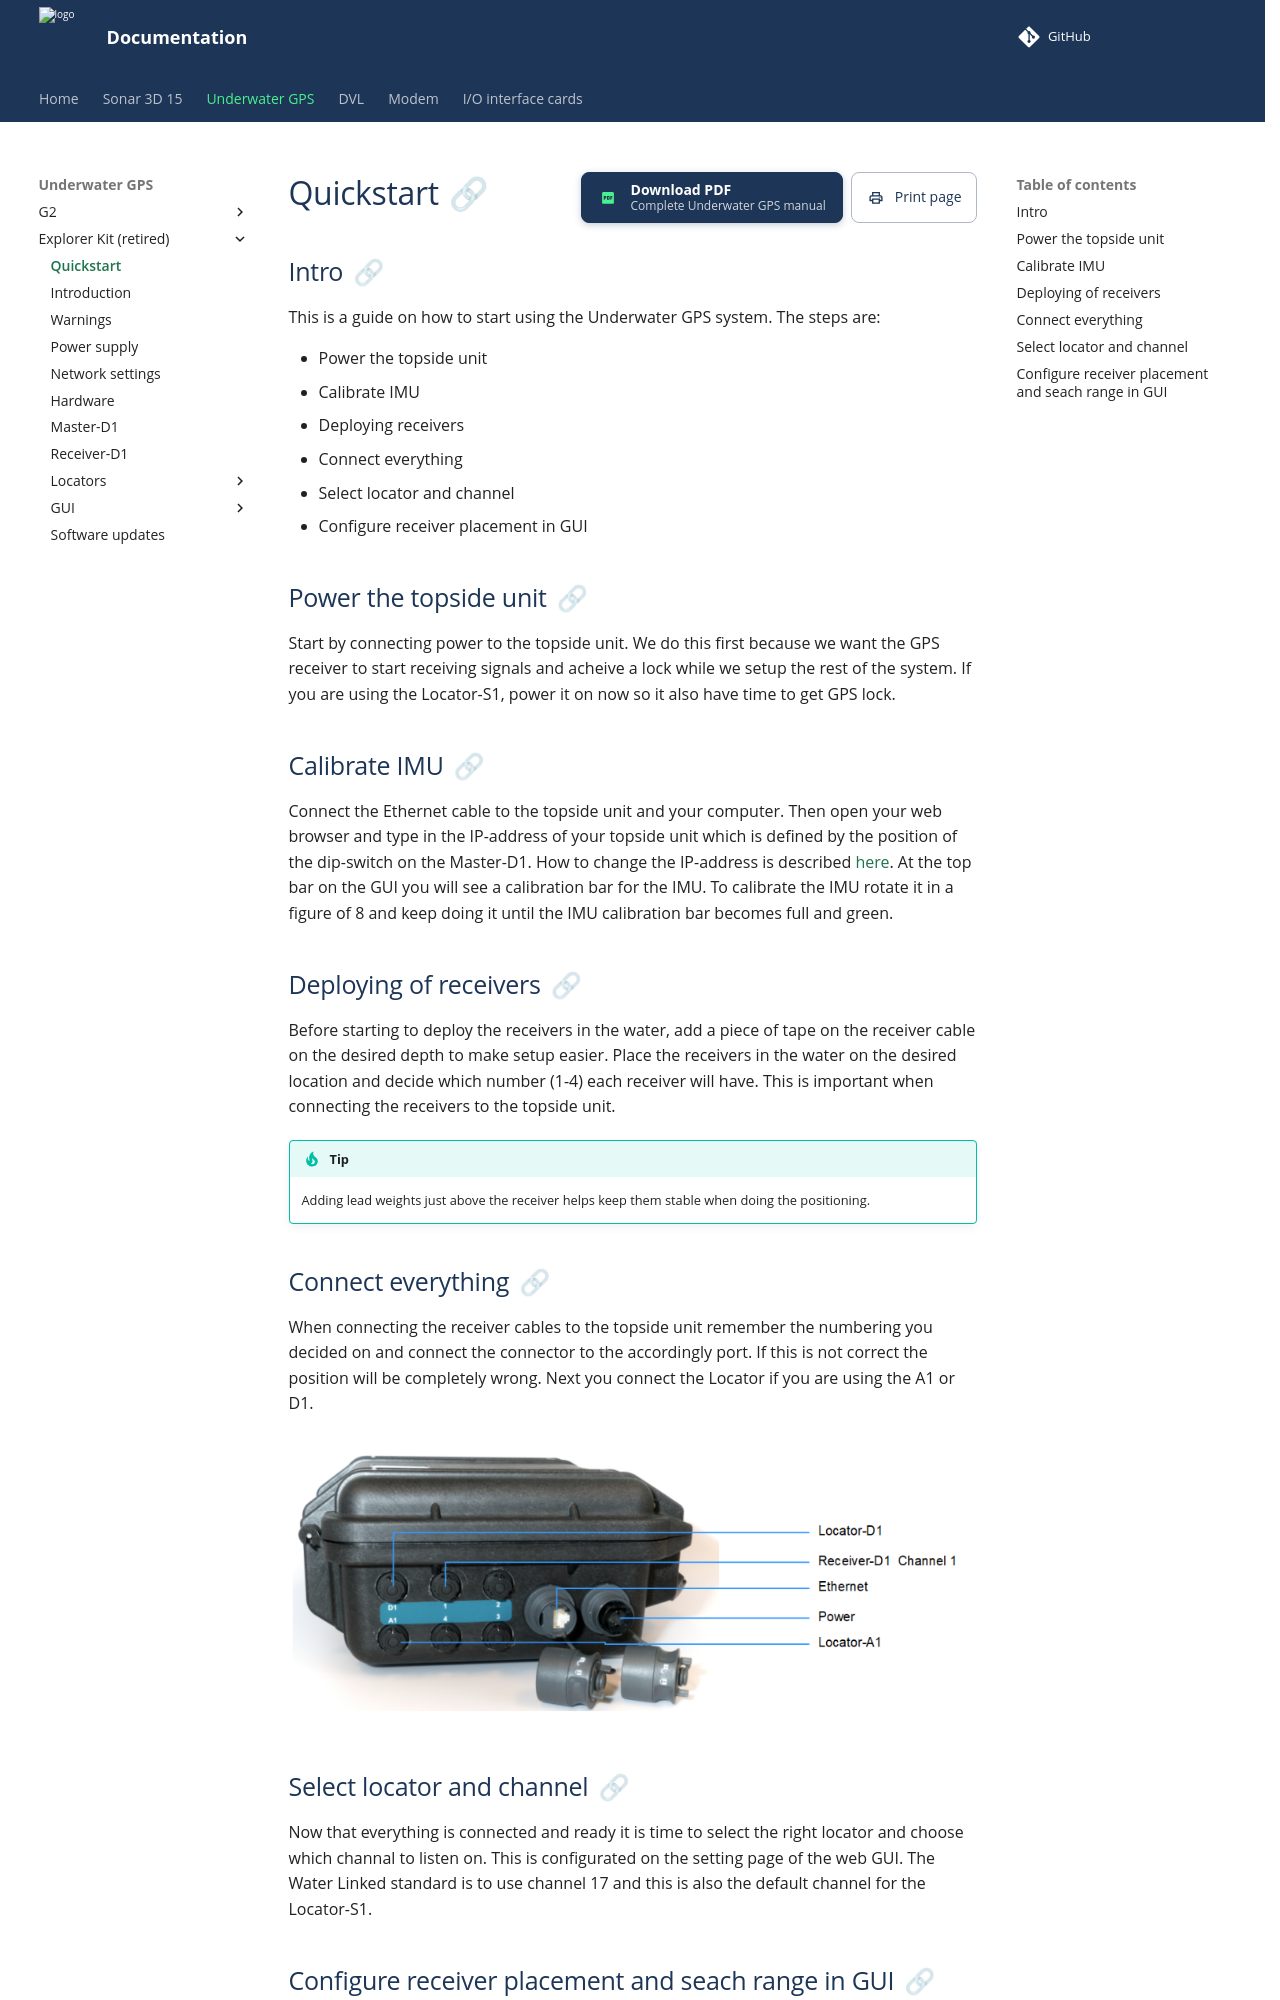

repository: waterlinked/docs · page: explorer-kit/quickstart/index.html · generator: mkdocs

# Quickstart

## Intro

This is a guide on how to start using the Underwater GPS system. The steps are:

* Power the topside unit
* Calibrate IMU
* Deploying receivers
* Connect everything
* Select locator and channel
* Configure receiver placement in GUI

## Power the topside unit

Start by connecting power to the topside unit. We do this first because we want the GPS receiver to start receiving signals and acheive a lock while we setup the rest of the system. If you are using the Locator-S1, power it on now so it also have time to get GPS lock.

## Calibrate IMU

Connect the Ethernet cable to the topside unit and your computer. Then open your web browser and type in the IP-address of your topside unit which is defined by the position of the dip-switch on the Master-D1. How to change the IP-address is described [here](network-settings.md). At the top bar on the GUI you will see a calibration bar for the IMU. To calibrate the IMU rotate it in a figure of 8 and keep doing it until the IMU calibration bar becomes full and green.

## Deploying of receivers

Before starting to deploy the receivers in the water, add a piece of tape on the receiver cable on the desired depth to make setup easier. Place the receivers in the water on the desired location and decide which number (1-4) each receiver will have. This is important when connecting the receivers to the topside unit.

!!! tip
    Adding lead weights just above the receiver helps keep them stable when doing the positioning.

## Connect everything

When connecting the receiver cables to the topside unit remember the numbering you decided on and connect the connector to the accordingly port. If this is not correct the position will be completely wrong. Next you connect the Locator if you are using the A1 or D1.

![pelicase_connectors](../img/pelicase_connectors.png)

## Select locator and channel

Now that everything is connected and ready it is time to select the right locator and choose which channal to listen on. This is configurated on the setting page of the web GUI. The Water Linked standard is to use channel 17 and this is also the default channel for the Locator-S1.
